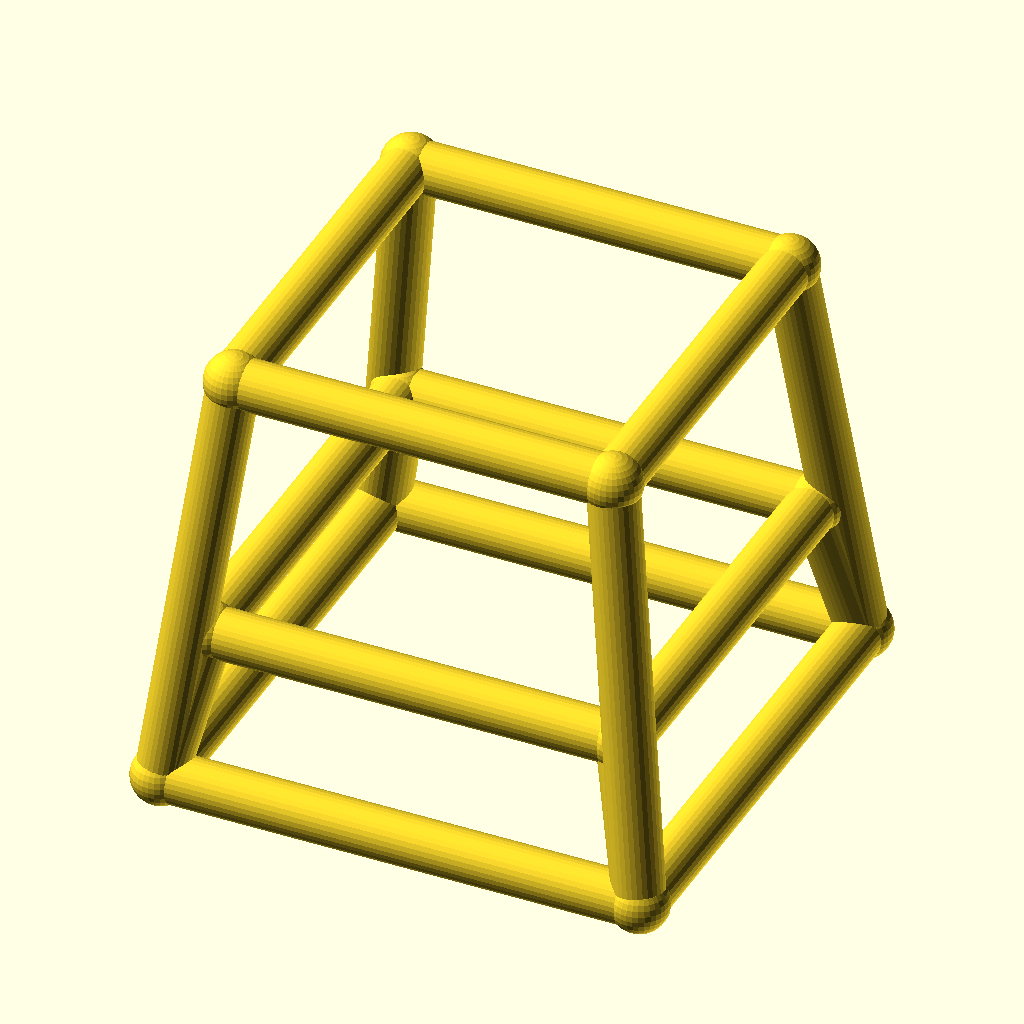
Cell 1 — every parameter at its default value.
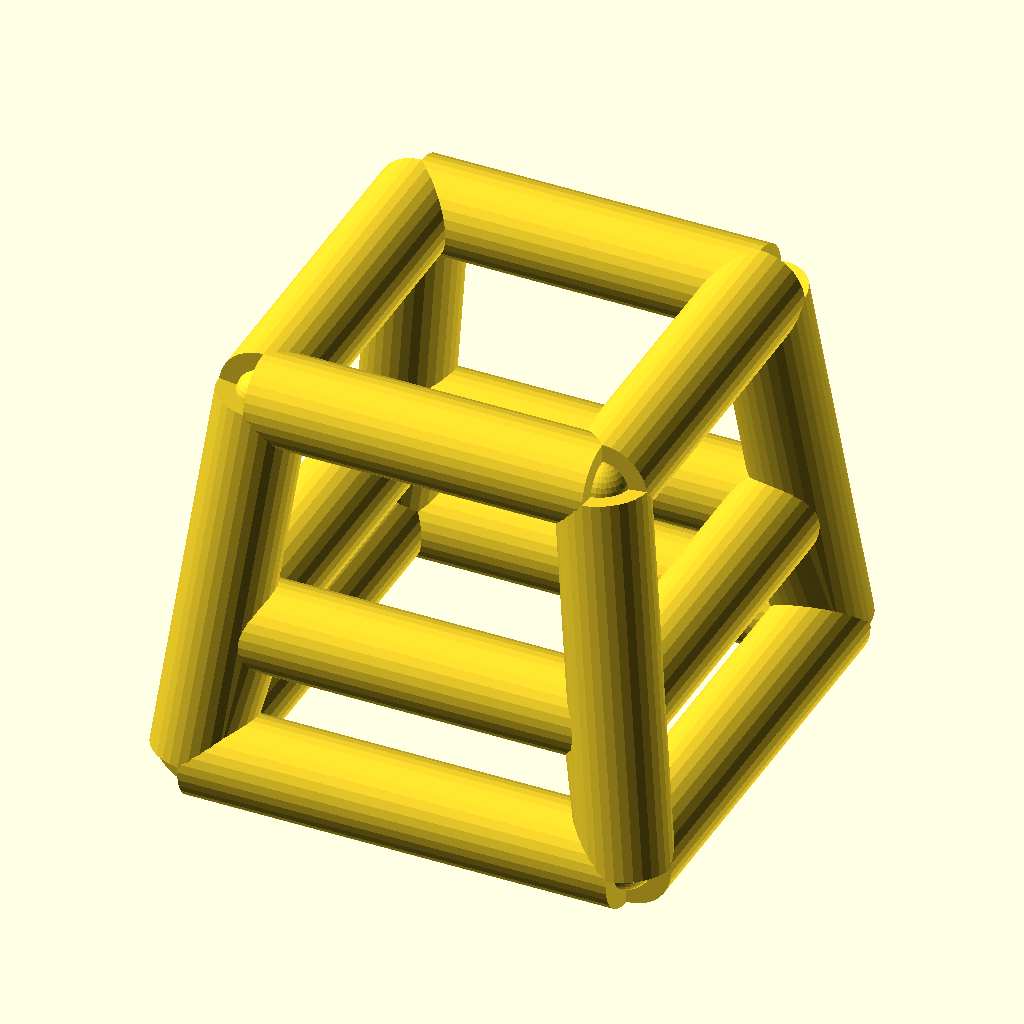
Cell 2: the same model with bar_r = 5.
All cells are drawn from the same view direction (rotation 55°, 0°, 25°, orthographic, colour scheme Cornfield), but the view is re-fitted for each cell, so position and scale can differ between cells as well as the parameter.
OpenSCAD source file optional_data/data/wire4/stoolchair/scene_0101.scad:
$fn = 32;

// ----------------------------------------------------------------------
// Stool frame: seat 38 mm, splay 5 mm
// ----------------------------------------------------------------------

// --- parameters (mm) ---
seat = 38;                // seat side, X and Y
seat_h = 42;              // seat height
splay = 5;                // leg splay at the floor
str_h = 15;               // stretcher ring height
bar_r = 2.5;              // frame bar radius
joint_r = 2.9;            // joint ball radius
fit_tol = 0.05;           // declared fit tolerance (prompt contract)
free_tol = 0.3;           // declared free tolerance (prompt contract)

bbox_x = 53.8;  // overall X, joints included
bbox_y = 53.8;  // overall Y, joints included
bbox_z = 47.8;  // overall Z, joints included
bar_d = 2 * bar_r;  // bar diameter
nodes = [[-19.0, -19.0, 42.0], [19.0, -19.0, 42.0], [19.0, 19.0, 42.0], [-19.0, 19.0, 42.0], [-24.0, -24.0, 0.0], [24.0, -24.0, 0.0], [24.0, 24.0, 0.0], [-24.0, 24.0, 0.0], [-20.7857, -20.7857, 15.0], [20.7857, -20.7857, 15.0], [20.7857, 20.7857, 15.0], [-20.7857, 20.7857, 15.0]];

module member(a, b, r) {
  /* round stock from joint a to joint b, ends buried in the joint balls */
  d = b - a;
  length = norm(d);
  translate(a) rotate([0, acos(d[2] / length), atan2(d[1], d[0])])
    cylinder(h = length, r = r);
}

module joint(p, r) {
  /* ball at the joint centre, fatter than every member meeting there */
  translate(p) sphere(r = r);
}

/* members - each call is one graph edge */
member(nodes[0], nodes[1], bar_r);
member(nodes[4], nodes[5], bar_r);
member(nodes[0], nodes[4], bar_r);
member(nodes[8], nodes[9], bar_r);
member(nodes[4], nodes[8], bar_r);
member(nodes[1], nodes[2], bar_r);
member(nodes[5], nodes[6], bar_r);
member(nodes[1], nodes[5], bar_r);
member(nodes[9], nodes[10], bar_r);
member(nodes[5], nodes[9], bar_r);
member(nodes[2], nodes[3], bar_r);
member(nodes[6], nodes[7], bar_r);
member(nodes[2], nodes[6], bar_r);
member(nodes[10], nodes[11], bar_r);
member(nodes[6], nodes[10], bar_r);
member(nodes[3], nodes[0], bar_r);
member(nodes[7], nodes[4], bar_r);
member(nodes[3], nodes[7], bar_r);
member(nodes[11], nodes[8], bar_r);
member(nodes[7], nodes[11], bar_r);

/* joint balls */
for (p = nodes) joint(p, joint_r);
Parameter table extracted from the source (name, type, default, range or options):
seat: number, default 38
seat_h: number, default 42
splay: number, default 5
str_h: number, default 15
bar_r: number, default 2.5
joint_r: number, default 2.9
fit_tol: number, default 0.05
free_tol: number, default 0.3
bbox_x: number, default 53.8
bbox_y: number, default 53.8
bbox_z: number, default 47.8
